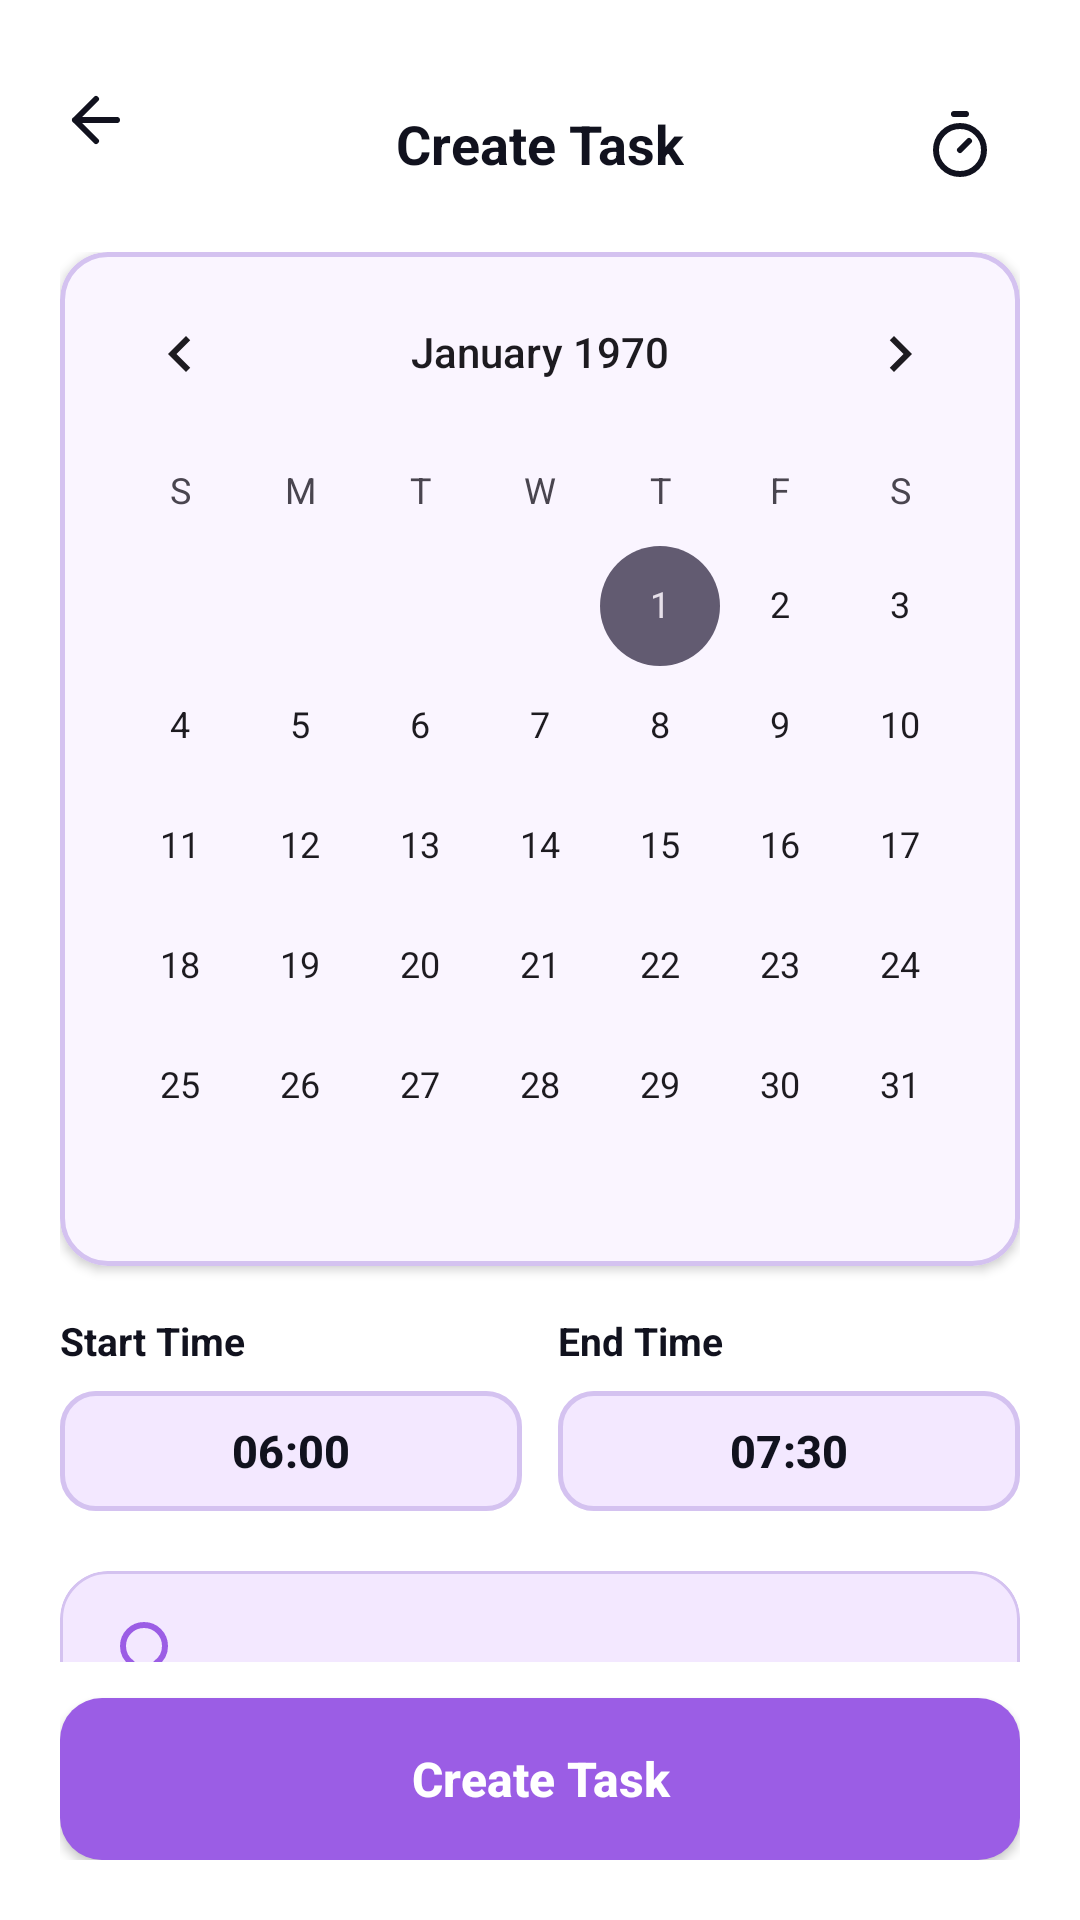

Here is an Android app screen rendered from its layout file. Give the layout XML and the strings, colors and styles it references.
<!-- AndroidManifest.xml: application theme Theme.TodoListApp -->
<!-- res/layout/activity_create_task.xml -->
<?xml version="1.0" encoding="utf-8"?>
<LinearLayout xmlns:android="http://schemas.android.com/apk/res/android"
    xmlns:app="http://schemas.android.com/apk/res-auto"
    android:layout_width="match_parent"
    android:layout_height="match_parent"
    android:background="@color/white"
    android:orientation="vertical"
    android:padding="20dp">

    
    <RelativeLayout
        android:layout_width="match_parent"
        android:layout_height="wrap_content"
        android:layout_marginTop="8dp">

        <ImageView
            android:id="@+id/ivBack"
            android:layout_width="24dp"
            android:layout_height="24dp"
            android:layout_alignParentStart="true"
            android:src="@drawable/ic_back" />

        <TextView
            android:layout_width="wrap_content"
            android:layout_height="wrap_content"
            android:layout_centerInParent="true"
            android:text="@string/create_task"
            android:textColor="@color/text_dark"
            android:textSize="18sp"
            android:textStyle="bold" />

        <ImageView
            android:id="@+id/ivCreateTimer"
            android:layout_width="40dp"
            android:layout_height="40dp"
            android:layout_alignParentEnd="true"
            android:background="?attr/selectableItemBackgroundBorderless"
            android:clickable="true"
            android:focusable="true"
            android:padding="8dp"
            android:src="@drawable/ic_timer_dark" />
    </RelativeLayout>

    <ScrollView
        android:layout_width="match_parent"
        android:layout_height="0dp"
        android:layout_weight="1"
        android:fillViewport="true"
        android:scrollbars="none">

        <LinearLayout
            android:layout_width="match_parent"
            android:layout_height="wrap_content"
            android:orientation="vertical"
            android:paddingTop="16dp">

            
            <com.google.android.material.card.MaterialCardView
                android:layout_width="match_parent"
                android:layout_height="wrap_content"
                app:cardBackgroundColor="#FAF5FF"
                app:cardCornerRadius="16dp"
                app:cardElevation="2dp"
                app:strokeColor="@color/card_stroke"
                app:strokeWidth="1.5dp">

                <CalendarView
                    android:id="@+id/calendarView"
                    android:layout_width="match_parent"
                    android:layout_height="wrap_content" />
            </com.google.android.material.card.MaterialCardView>

            
            <LinearLayout
                android:layout_width="match_parent"
                android:layout_height="wrap_content"
                android:layout_marginTop="16dp"
                android:baselineAligned="false"
                android:orientation="horizontal">

                <LinearLayout
                    android:layout_width="0dp"
                    android:layout_height="wrap_content"
                    android:layout_marginEnd="6dp"
                    android:layout_weight="1"
                    android:orientation="vertical">

                    <TextView
                        android:layout_width="wrap_content"
                        android:layout_height="wrap_content"
                        android:text="Start Time"
                        android:textColor="@color/text_dark"
                        android:textSize="13sp"
                        android:textStyle="bold" />

                    <com.google.android.material.button.MaterialButton
                        android:id="@+id/btnStartTime"
                        android:layout_width="match_parent"
                        android:layout_height="48dp"
                        android:layout_marginTop="4dp"
                        android:text="06:00"
                        android:textAllCaps="false"
                        android:textColor="@color/text_dark"
                        android:textSize="15sp"
                        android:textStyle="bold"
                        app:backgroundTint="@color/purple_light"
                        app:cornerRadius="12dp"
                        app:strokeColor="@color/card_stroke"
                        app:strokeWidth="1.5dp" />
                </LinearLayout>

                <LinearLayout
                    android:layout_width="0dp"
                    android:layout_height="wrap_content"
                    android:layout_marginStart="6dp"
                    android:layout_weight="1"
                    android:orientation="vertical">

                    <TextView
                        android:layout_width="wrap_content"
                        android:layout_height="wrap_content"
                        android:text="End Time"
                        android:textColor="@color/text_dark"
                        android:textSize="13sp"
                        android:textStyle="bold" />

                    <com.google.android.material.button.MaterialButton
                        android:id="@+id/btnEndTime"
                        android:layout_width="match_parent"
                        android:layout_height="48dp"
                        android:layout_marginTop="4dp"
                        android:text="07:30"
                        android:textAllCaps="false"
                        android:textColor="@color/text_dark"
                        android:textSize="15sp"
                        android:textStyle="bold"
                        app:backgroundTint="@color/purple_light"
                        app:cornerRadius="12dp"
                        app:strokeColor="@color/card_stroke"
                        app:strokeWidth="1.5dp" />
                </LinearLayout>
            </LinearLayout>

            
            <com.google.android.material.card.MaterialCardView
                android:layout_width="match_parent"
                android:layout_height="56dp"
                android:layout_marginTop="16dp"
                app:cardBackgroundColor="@color/purple_light"
                app:cardCornerRadius="16dp"
                app:cardElevation="0dp"
                app:strokeColor="@color/card_stroke"
                app:strokeWidth="1dp">

                <LinearLayout
                    android:layout_width="match_parent"
                    android:layout_height="match_parent"
                    android:gravity="center_vertical"
                    android:orientation="horizontal"
                    android:paddingHorizontal="16dp">

                    <ImageView
                        android:layout_width="24dp"
                        android:layout_height="24dp"
                        android:src="@drawable/ic_idea"
                        app:tint="@color/purple_primary" />

                    <Spinner
                        android:id="@+id/spCategory"
                        android:layout_width="match_parent"
                        android:layout_height="match_parent"
                        android:layout_marginStart="12dp"
                        android:background="@null" />
                </LinearLayout>
            </com.google.android.material.card.MaterialCardView>

            
            <EditText
                android:id="@+id/etTaskName"
                android:layout_width="match_parent"
                android:layout_height="52dp"
                android:layout_marginTop="16dp"
                android:background="@drawable/bg_input_field"
                android:hint="@string/name"
                android:paddingHorizontal="16dp"
                android:textColor="@color/text_dark"
                android:textColorHint="@color/text_light_gray"
                android:textSize="14sp" />

            
            <EditText
                android:id="@+id/etTaskDescription"
                android:layout_width="match_parent"
                android:layout_height="90dp"
                android:layout_marginTop="12dp"
                android:background="@drawable/bg_input_field"
                android:gravity="top|start"
                android:hint="@string/task_description"
                android:padding="16dp"
                android:textColor="@color/text_dark"
                android:textColorHint="@color/text_light_gray"
                android:textSize="14sp" />
        </LinearLayout>
    </ScrollView>

    
    <Button
        android:id="@+id/btnSubmitCreateTask"
        android:layout_width="match_parent"
        android:layout_height="54dp"
        android:layout_marginTop="12dp"
        android:background="@drawable/bg_purple_button"
        android:text="@string/create_task"
        android:textAllCaps="false"
        android:textColor="@color/white"
        android:textSize="16sp"
        android:textStyle="bold" />
</LinearLayout>
<!-- resources referenced by this layout -->
<resources>
  <color name="card_stroke">#D4C2F0</color>
  <color name="purple_light">#F3E8FF</color>
  <color name="purple_primary">#9B5DE5</color>
  <color name="text_dark">#11121E</color>
  <color name="text_light_gray">#8D99AE</color>
  <color name="white">#FFFFFF</color>
  <!-- drawable bg_input_field (drawable) -->
  <?xml version="1.0" encoding="utf-8"?>
  <shape xmlns:android="http://schemas.android.com/apk/res/android"
      android:shape="rectangle">
      <solid android:color="@color/white" />
      <stroke
          android:width="1.5dp"
          android:color="#E0D6EC" />
      <corners android:radius="12dp" />
  </shape>
  <!-- drawable bg_purple_button (drawable) -->
  <?xml version="1.0" encoding="utf-8"?>
  <shape xmlns:android="http://schemas.android.com/apk/res/android"
      android:shape="rectangle">
      <solid android:color="@color/purple_primary" />
      <corners android:radius="14dp" />
  </shape>
  <!-- drawable ic_back (drawable) -->
  <vector xmlns:android="http://schemas.android.com/apk/res/android"
      android:width="24dp"
      android:height="24dp"
      android:viewportWidth="24"
      android:viewportHeight="24">
    <path
        android:fillColor="#00000000"
        android:pathData="M19,12H5M12,19l-7,-7 7,-7"
        android:strokeWidth="2"
        android:strokeColor="@color/text_dark"
        android:strokeLineCap="round"
        android:strokeLineJoin="round"/>
  </vector>
  <!-- drawable ic_idea (drawable) -->
  <vector xmlns:android="http://schemas.android.com/apk/res/android"
      android:width="24dp"
      android:height="24dp"
      android:viewportWidth="24"
      android:viewportHeight="24">
    <path
        android:fillColor="#00000000"
        android:pathData="M9,21h6m-3,-19a7,7 0,0 0,-7 7c0,2.38 1.19,4.47 3,5.74V17a1,1 0,0 0,1 1h6a1,1 0,0 0,1 -1v-2.26c1.81,-1.27 3,-3.36 3,-5.74a7,7 0,0 0,-7 -7z"
        android:strokeWidth="2"
        android:strokeColor="@color/purple_primary"
        android:strokeLineCap="round"
        android:strokeLineJoin="round"/>
  </vector>
  <!-- drawable ic_timer_dark (drawable) -->
  <vector xmlns:android="http://schemas.android.com/apk/res/android"
      android:width="24dp"
      android:height="24dp"
      android:viewportWidth="24"
      android:viewportHeight="24">
    <path
        android:fillColor="#00000000"
        android:pathData="M10,2h4M12,14l3,-3M12,22a8,8 0,1 0,0 -16,8 8 0,0 0,0 16z"
        android:strokeWidth="2"
        android:strokeColor="@color/text_dark"
        android:strokeLineCap="round"
        android:strokeLineJoin="round"/>
  </vector>
  <string name="create_task">Create Task</string>
  <string name="name">Name</string>
  <string name="task_description">Task Description...</string>
  <style name="Theme.TodoListApp" parent="Base.Theme.TodoListApp" />
  <style name="Base.Theme.TodoListApp" parent="Theme.Material3.DayNight.NoActionBar">
          <item name="colorPrimary">@color/purple_primary</item>
          <item name="colorPrimaryVariant">@color/purple_dark</item>
          <item name="colorOnPrimary">@color/white</item>
          <item name="android:statusBarColor">@color/purple_primary</item>
          <item name="android:windowBackground">@color/white</item>
      </style>
  <color name="purple_dark">#7209B7</color>
</resources>
